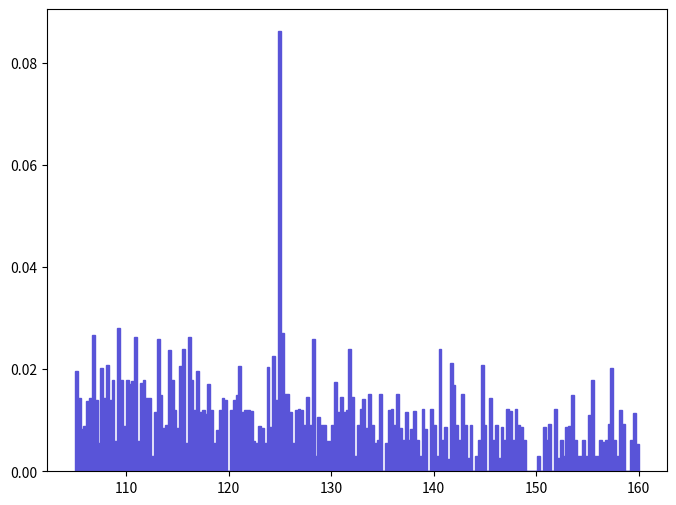

Here is the Python script that generated this plot: (Note: this script raises an exception after producing the figure.)
def selection_6():

    # Library import
    import numpy
    import matplotlib
    import matplotlib.pyplot   as plt
    import matplotlib.gridspec as gridspec

    # Library version
    matplotlib_version = matplotlib.__version__
    numpy_version      = numpy.__version__

    # Histo binning
    xBinning = numpy.linspace(105.0,160.0,201,endpoint=True)

    # Creating data sequence: middle of each bin
    xData = numpy.array([105.1375,105.4125,105.6875,105.9625,106.2375,106.5125,106.7875,107.0625,107.3375,107.6125,107.8875,108.1625,108.4375,108.7125,108.9875,109.2625,109.5375,109.8125,110.0875,110.3625,110.6375,110.9125,111.1875,111.4625,111.7375,112.0125,112.2875,112.5625,112.8375,113.1125,113.3875,113.6625,113.9375,114.2125,114.4875,114.7625,115.0375,115.3125,115.5875,115.8625,116.1375,116.4125,116.6875,116.9625,117.2375,117.5125,117.7875,118.0625,118.3375,118.6125,118.8875,119.1625,119.4375,119.7125,119.9875,120.2625,120.5375,120.8125,121.0875,121.3625,121.6375,121.9125,122.1875,122.4625,122.7375,123.0125,123.2875,123.5625,123.8375,124.1125,124.3875,124.6625,124.9375,125.2125,125.4875,125.7625,126.0375,126.3125,126.5875,126.8625,127.1375,127.4125,127.6875,127.9625,128.2375,128.5125,128.7875,129.0625,129.3375,129.6125,129.8875,130.1625,130.4375,130.7125,130.9875,131.2625,131.5375,131.8125,132.0875,132.3625,132.6375,132.9125,133.1875,133.4625,133.7375,134.0125,134.2875,134.5625,134.8375,135.1125,135.3875,135.6625,135.9375,136.2125,136.4875,136.7625,137.0375,137.3125,137.5875,137.8625,138.1375,138.4125,138.6875,138.9625,139.2375,139.5125,139.7875,140.0625,140.3375,140.6125,140.8875,141.1625,141.4375,141.7125,141.9875,142.2625,142.5375,142.8125,143.0875,143.3625,143.6375,143.9125,144.1875,144.4625,144.7375,145.0125,145.2875,145.5625,145.8375,146.1125,146.3875,146.6625,146.9375,147.2125,147.4875,147.7625,148.0375,148.3125,148.5875,148.8625,149.1375,149.4125,149.6875,149.9625,150.2375,150.5125,150.7875,151.0625,151.3375,151.6125,151.8875,152.1625,152.4375,152.7125,152.9875,153.2625,153.5375,153.8125,154.0875,154.3625,154.6375,154.9125,155.1875,155.4625,155.7375,156.0125,156.2875,156.5625,156.8375,157.1125,157.3875,157.6625,157.9375,158.2125,158.4875,158.7625,159.0375,159.3125,159.5875,159.8625])

    # Creating weights for histo: y7_M_0
    y7_M_0_weights = numpy.array([0.0196661566637,0.0143134797838,0.00837010856557,0.00884154726722,0.0137451437301,0.0143141394013,0.02672103604,0.0140056262211,0.005591469865,0.0202211056887,0.0144307496971,0.0207876506977,0.0139071737292,0.0178411278928,0.00595067739817,0.0280896965368,0.0178062574887,0.00892666769857,0.0178534063976,0.0172061658913,0.0177724727051,0.026261800262,0.00595291505891,0.0172863987403,0.0179122703881,0.0143843634709,0.0142822647601,0.00298241928064,0.011606750842,0.0259506806765,0.0149665698147,0.00840090216706,0.00899882939453,0.0238111151351,0.0179442251912,0.0119937287298,0.00850862594932,0.0205407636562,0.0239105158271,0.0054581813241,0.0263759965409,0.0179411492666,0.0119786857864,0.0196639831324,0.0115600714525,0.0119343058967,0.0112117292853,0.0170892601419,0.0120095664207,0.00546944749931,0.00802446441715,0.012078631579,0.0144417158379,0.0140394430695,0.0,0.0120140073871,0.0140404943348,0.0150243138297,0.0206440487624,0.0116339279989,0.0120081326688,0.0120430465893,0.0119093160131,0.0060289245236,0.00558493323884,0.00896441476782,0.00853743153697,0.00545663992627,0.0204144331638,0.00860231224676,0.0225701158174,0.0140374413136,0.0862552024705,0.0271665755936,0.0151262522168,0.0150990315434,0.0116166451044,0.00547492827941,0.0119672638681,0.0121228213705,0.01203263242,0.00905065288437,0.0146259140236,0.00904057081417,0.0259223262856,0.0030273832066,0.0106057904536,0.00903407999479,0.00908617145424,0.00600795647438,0.00597615054326,0.0090976071145,0.0175694479368,0.0117106543396,0.0146497564477,0.0116212509752,0.0120643284149,0.0238823675666,0.0146269904827,0.00303986326123,0.00908718607421,0.0121847177692,0.0141552975535,0.00853792625009,0.0151464507123,0.00913009556651,0.00563141794958,0.00605016970377,0.0151492472156,0.0,0.00558228789785,0.0120994141108,0.0121762480973,0.00911382958229,0.0152353524925,0.0085344609679,0.00607251882711,0.011537971976,0.0060884504219,0.0083256966112,0.0118105818095,0.00607975400652,0.00305691941224,0.0122021266323,0.00826352308155,0.0,0.0121328484726,0.00912664860702,0.00299737519122,0.0238841311273,0.0061096314726,0.00864485070421,0.00250181693454,0.0213077109959,0.0169064865468,0.00915036048179,0.00608616924473,0.015150142738,0.00914855111435,0.00259360454134,0.00916438880527,0.0,0.0030661197021,0.00612472022281,0.0208049519149,0.00912787622847,0.0,0.0143531507375,0.00609610473326,0.00914860837282,0.00263186464642,0.0087600547321,0.00612231994804,0.0121894038018,0.0117480716001,0.00615344335828,0.0122845215608,0.00913362268784,0.00876081970517,0.00616690596814,0.0,0.0,0.0,0.0,0.00305618879425,0.0,0.00877256914181,0.00612537067895,0.00933626955034,0.0,0.0121688228198,0.00253369157582,0.00611447095791,0.00307958689263,0.00872913516199,0.00877999441932,0.0148838634002,0.00616329181394,0.00307523983011,0.00308049157635,0.0061793699904,0.00307935098777,0.0111007234479,0.0178473278392,0.00304396525753,0.00309176920326,0.00618806640578,0.00578400488291,0.00615995708105,0.00924561337078,0.0203005758549,0.00614671892436,0.003092389885,0.0119429931508,0.0092675868786,0.0,0.0,0.00616158551174,0.0114845429589,0.00541069802577])

    # Creating a new Canvas
    fig   = plt.figure(figsize=(8,6),dpi=80)
    frame = gridspec.GridSpec(1,1)
    pad   = fig.add_subplot(frame[0])

    # Creating a new Stack
    pad.hist(x=xData, bins=xBinning, weights=y7_M_0_weights,\
             label="$hsig$", histtype="stepfilled", rwidth=1.0,\
             color="#5954d8", edgecolor="#5954d8", linewidth=1, linestyle="solid",\
             bottom=None, cumulative=False, normed=False, align="mid", orientation="vertical")


    # Axis
    plt.rc('text',usetex=False)
    plt.xlabel(r"$M$ $[ a_{1} a_{2} ]$ $(GeV/c^{2})$ ",\
               fontsize=16,color="black")
    plt.ylabel(r"$\mathrm{Events}$ $(\mathcal{L}_{\mathrm{int}} = 0.001\ \mathrm{fb}^{-1})$ ",\
               fontsize=16,color="black")

    # Boundary of y-axis
    ymax=(y7_M_0_weights).max()*1.1
    ymin=0 # linear scale
    #ymin=min([x for x in (y7_M_0_weights) if x])/100. # log scale
    plt.gca().set_ylim(ymin,ymax)

    # Log/Linear scale for X-axis
    plt.gca().set_xscale("linear")
    #plt.gca().set_xscale("log",nonposx="clip")

    # Log/Linear scale for Y-axis
    plt.gca().set_yscale("linear")
    #plt.gca().set_yscale("log",nonposy="clip")

    # Saving the image
    plt.savefig('../../HTML/MadAnalysis5job_0/selection_6.png')

# Running!
if __name__ == '__main__':
    selection_6()
